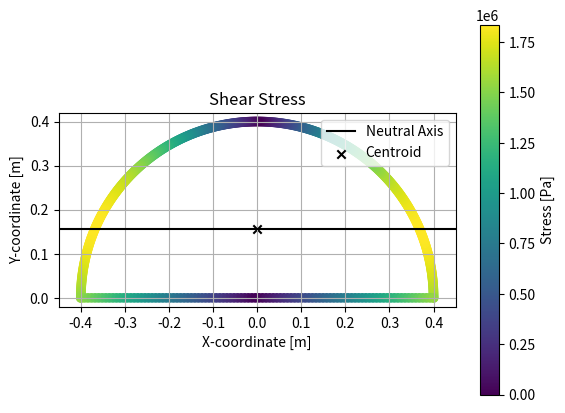

Recreate this plot in Python.
import numpy as np
import matplotlib.pyplot as plt


def calculate_centroid(R, r, t):
    """
[redacted]
    :param R: Outer radius
    :param r: Inner radius
    :param t: Thickness of the flat bottom plate
    :return Cy: Y coordinate of the structure crossection centroid as measured from the top of the bottom plate
    :return Cy_halftube: Y coordinate of the open tube crossection, measured from the top of the bottom plate
    :return Cy_bottom: Y coordinate of the bottom plate centroid, measured from the top of the bottom plate
    :return A_halftube: area of the open half tube (without bottom plate)
    :return A_bottom: area of the bottom plate
    """
    Cy_halftube = 4/3/np.pi * (R**3-r**3) / (R**2-r**2)
    Cy_bottom = -t/2
    A_halftube = np.pi*(R**2-r**2) / 2
    A_bottom = 2*R*t
    Cy = (Cy_halftube*A_halftube + Cy_bottom*A_bottom) / (A_halftube+A_bottom)
    return Cy, Cy_halftube, Cy_bottom, A_halftube, A_bottom

def calculate_inertia(R, r, t):
    """
       Calculates moments of inertia of a half-circle shell around axis which are located at the flat surface in the middle

       :param R: Outer radius in m
       :param r: Inner radius in m
       :param t: thickness of the bottom plate
       :return Ixx: Moment of inertia around x axis through the centroid
       :return Iyy: Moment of inertia around y axis through the centroid
    """
    Cy, Cy_halftube, Cy_bottom, A_halftube, A_bottom = calculate_centroid(R, r, t)

    Ixx_halftube = np.pi*(R**4-r**4)/8 + A_halftube*Cy**2
    Ixx_bottom = 2*R*t**3/12 + A_bottom*(Cy-Cy_bottom)**2
    Ixx = Ixx_halftube + Ixx_bottom

    Iyy_halftube = np.pi*(R**4-r**4)/8
    Iyy_bottom = (2*R)**3*t/12
    Iyy = Iyy_halftube + Iyy_bottom

    return Ixx, Iyy, Cy

def calculate_bending_stress(Ixx, Iyy, Cy, boom_co_arr, Mx, My):
    """
    Calculates the bending stress in each station along the crossection

    :param boom_co_arr: coordinates of the points along the crossection outline (in m)
    :param Mx: moment around the x-axis (in kN)
    :param My: moment around the y-axis (in kN)
    :param Ixx: second moment of area about the x-axis (in m^4)
    :param Iyy: second moment of area about the y-axis (in m^4)
    :return: stress_z: array wth stress at each point along the crossection outline
    """

    stress_z = Mx*Iyy*(boom_co_arr[:,1]-Cy)/Ixx**2 + My*Ixx*boom_co_arr[:,0]/Iyy**2
    return stress_z

def calculate_torsion_stress(boom_co_arr, T, r, t):
    """
    :param boom_co_arr:
    :param T:
    :param r:
    :return:
    """

    stress_shear = T / (np.pi*r**2*t) * np.ones(len(boom_co_arr))
    return stress_shear

def calculate_shear_stress(Ixx, Iyy, Sx, Sy, N_curve, N_bottom, r):

    """
    Calculates the shear stress in the crossection
    :param Ixx: Second moment of aera about x axis
    :param Iyy: Second moment of inertia about y-axis
    :param Sx: Shear force in the x-direction
    :param Sy: Shear force in the y-direction
    :param N_curve: number of points on the boom (this is needed to transform the s-coordinate system to an xy-coordinate system)
    :param N_bottom: number of points on the bottom plate
    :param r: Outer radius
    :return stress_shear: array with the shear stresses which corresponds to the boom placement function
    """

    theta = np.linspace(0, np.pi / 2, int(N_curve/2))
    s2 = np.linspace(0, r, int(N_bottom/2))
    stress12 = t * r * (Sx * r / Iyy * (np.cos(theta) - 1) + Sy / Ixx * (r * np.sin(theta) - Cy * theta))
    stress2 = stress12[-1]
    stress23 = -Sx * t / Iyy * (r * s2 - s2 ** 2 / 2) - Sy * t / Ixx * Cy * s2 + stress2

    shear_flow = np.hstack((stress12[::-1], stress12, stress23, stress23[::-1]))

    return shear_flow

def place_booms(N_bottom, N_curve, R):
    """
    Distributes points equidistantly along the fuselage crossection
    :param N_bottom: number of points on the bottom plate
    :param N_curve: number of points along the curved section
    :param R: outer radius
    :return boom_co_arr: array with the coordinate pairs of each
    """

    #angles = np.linspace(np.pi/(N_curve-1), np.pi*(N_curve-2)/(N_curve-1), N_curve-2) #THIS IS OLD CODE THAT WORKED
    angles = np.linspace(0, np.pi, N_curve)
    curve_boom_co_arr = np.column_stack((R * np.cos(angles), R * np.sin(angles)))

    bottom_boom_xco = np.linspace(-R, R, N_bottom)
    bottom_boom_yco = np.zeros(N_bottom)
    bottom_boom_co_arr = np.column_stack((bottom_boom_xco, bottom_boom_yco))

    boom_co_arr = np.vstack((curve_boom_co_arr, bottom_boom_co_arr))
    return boom_co_arr


if __name__ == '__main__':
    #INPUTS
    R = 0.4 #m
    t = 0.001 #m
    r = R-t #m
    Mx = 1943 #Nm
    My = 0 #Nm
    Sx = 0 #N
    Sy = 3678 #N
    T = 0 #Nm

    #the N_points have to be even numbers for this to work
    N_points_bottom = 100
    N_points_curve = 500

    Ixx, Iyy, Cy = calculate_inertia(R, r, t)
    boom_co_arr = place_booms(N_points_bottom, N_points_curve, R)

    stress_bending = calculate_bending_stress(Ixx, Iyy, Cy, boom_co_arr, Mx, My) #Pa
    stress_torsion = calculate_torsion_stress(boom_co_arr, T, r, t)
    stress_shear = calculate_shear_stress(Ixx, Iyy, Sx, Sy, N_points_curve, N_points_bottom, R)/t

    plot_stresses = True
    plot_shear = True
    plot_bending = False
    plot_torsion = False
    print('maximum shear stress = ', max(stress_shear/1000000), 'MPa')
    print('maximum bending stress = ', max(stress_bending/100000), 'MPa')

    if plot_stresses == True:
        if plot_shear == True:
            plt.plot([-1, +1], [Cy, Cy], label='Neutral Axis', color='black')
            plt.scatter(0, Cy, marker='x', label='Centroid', color='black')
            plt.legend(loc = 'upper right')

            plt.scatter(boom_co_arr[:, 0], boom_co_arr[:, 1], c=stress_shear, cmap='viridis', label='Shear Stress')
            cbar = plt.colorbar()
            cbar.set_label('Stress [Pa]')

            plt.xlabel('X-coordinate [m]')
            plt.xlim(-0.45, 0.45)
            plt.ylabel('Y-coordinate [m]')
            plt.title('Shear Stress')
            plt.grid()

            # Make x and y-axis use same spacing
            ax = plt.gca()
            ax.set_aspect('equal', adjustable='box')

            plt.show()


        if plot_bending == True:

            plt.scatter(0, Cy, marker='+', label='Centroid')
            plt.legend(loc = 'upper right')

            plt.scatter(boom_co_arr[:,0], boom_co_arr[:,1], c=stress_bending, cmap='viridis', label='Bending Stress')
            cbar = plt.colorbar()
            cbar.set_label('Stress [units TBD]')

            plt.xlabel('X-coordinate [m]')
            plt.ylabel('Y-coordinate [m]')
            plt.title('Bending Stress')
            plt.grid()

            #Make x and y-axis use same spacing
            ax = plt.gca()
            ax.set_aspect('equal', adjustable='box')

            plt.show()

        if plot_torsion == True:
            plt.scatter(0, Cy, marker = '+', label = 'Centroid')
            plt.legend(loc = 'upper right')

            plt.scatter(boom_co_arr[:,0], boom_co_arr[:,1], c=stress_torsion, cmap='viridis', label='Torsion Stress')
            cbar = plt.colorbar()
            cbar.set_label('Stress [Pa]')

            plt.xlabel('X-coordinate [m]')
            plt.ylabel('Y-coordinate [m]')
            plt.title('Torsion Stress')
            plt.grid()

            #Make x and y-axis use same spacing
            ax = plt.gca()
            ax.set_aspect('equal', adjustable='box')

            plt.show()



